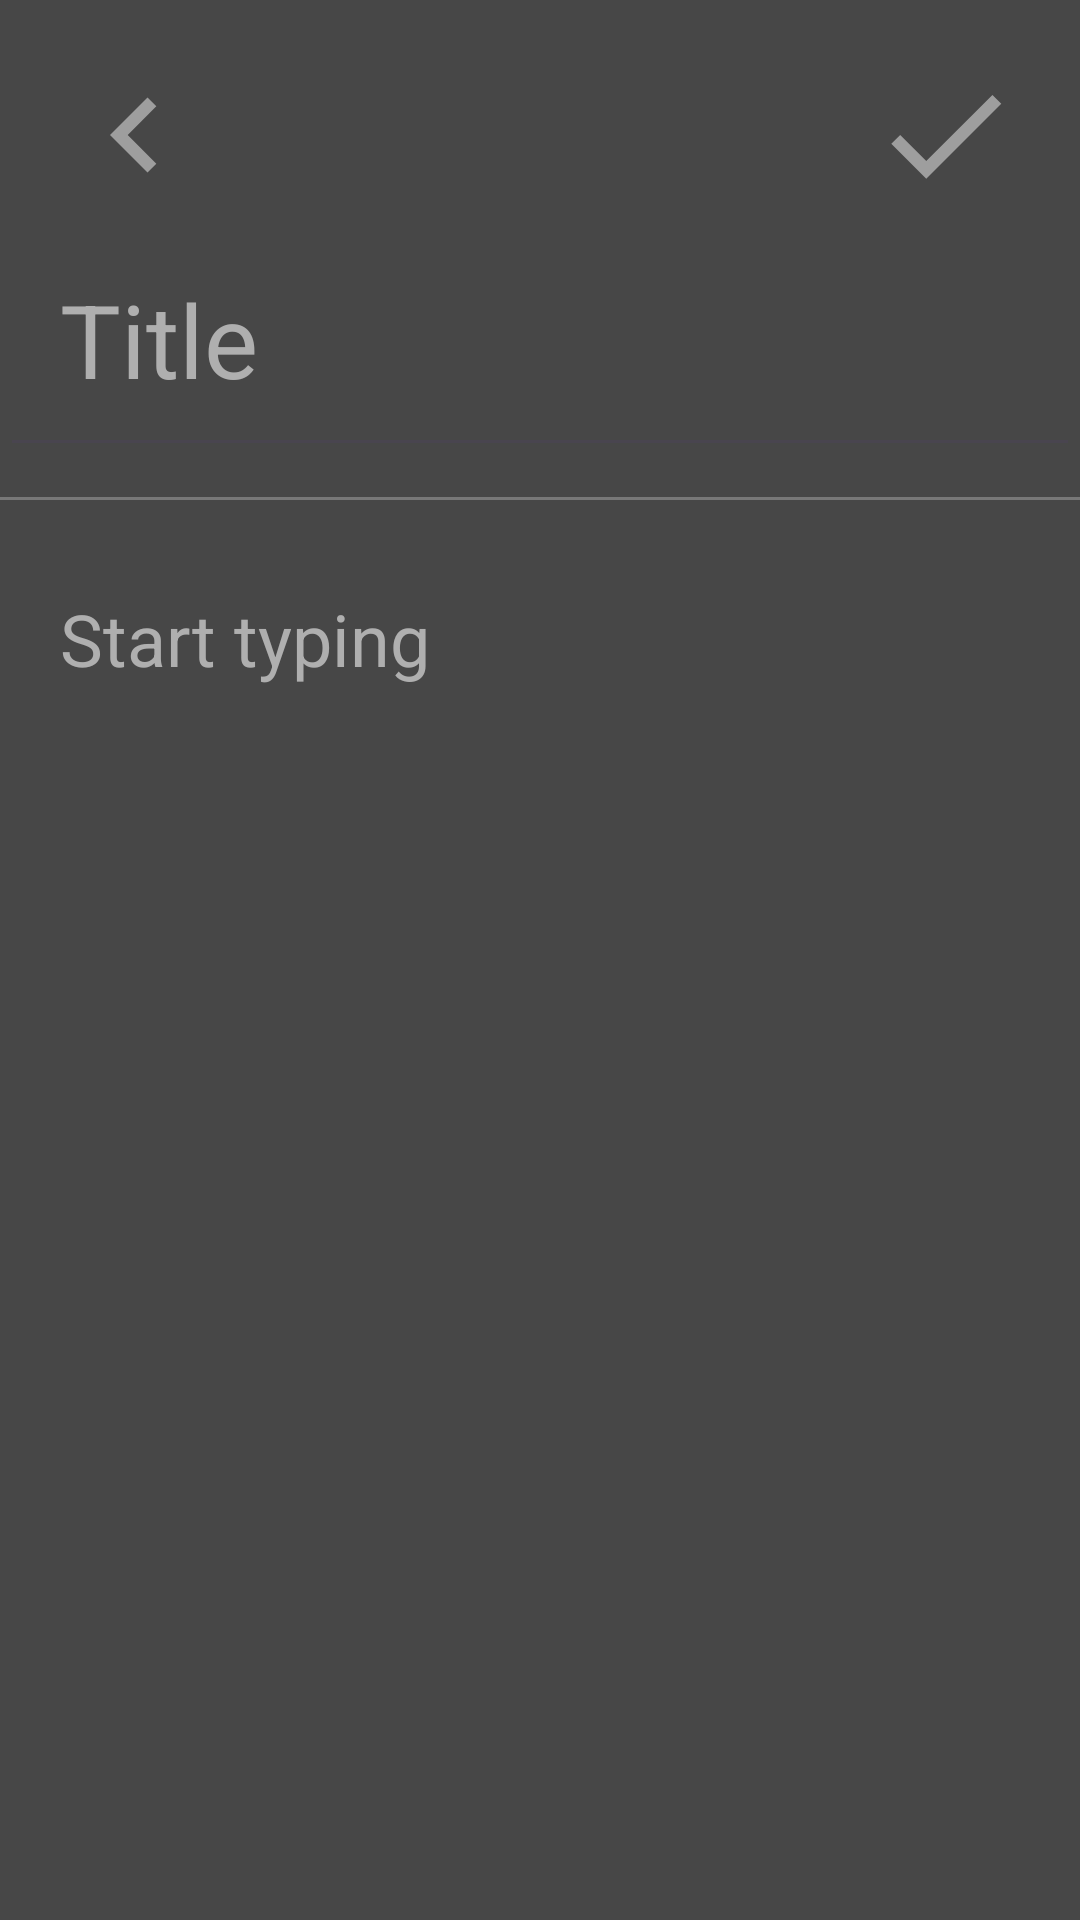

Here is an Android app screen rendered from its layout file. Give the layout XML and the strings, colors and styles it references.
<!-- AndroidManifest.xml: application theme Theme.ToDoList -->
<!-- res/layout/activity_for_creating_item.xml -->
<?xml version="1.0" encoding="utf-8"?>
    <androidx.constraintlayout.widget.ConstraintLayout
        xmlns:android="http://schemas.android.com/apk/res/android"
        xmlns:app="http://schemas.android.com/apk/res-auto"
        xmlns:tools="http://schemas.android.com/tools"
        android:id="@+id/main_creating_note"
        android:layout_width="match_parent"
        android:layout_height="match_parent"
        android:background="@color/gray_background"
        app:layout_constraintBottom_toBottomOf="parent"
        app:layout_constraintEnd_toEndOf="parent"
        app:layout_constraintStart_toStartOf="parent"
        app:layout_constraintTop_toTopOf="parent"
        tools:context=".ForCreatingItemActivity">

        <androidx.appcompat.widget.AppCompatImageView
            android:id="@+id/activity_2_Button_Exit"
            android:layout_width="70dp"
            android:layout_height="70dp"
            android:layout_margin="10dp"
            android:padding="10dp"
            android:src="@drawable/button_keyboard_arrow_left"
            app:layout_constraintBottom_toBottomOf="parent"
            app:layout_constraintEnd_toEndOf="parent"
            app:layout_constraintHorizontal_bias="0.0"
            app:layout_constraintStart_toStartOf="parent"
            app:layout_constraintTop_toTopOf="parent"
            app:layout_constraintVertical_bias="0.0">

        </androidx.appcompat.widget.AppCompatImageView>

    <EditText
        android:id="@+id/activity_2_Title"
        android:layout_width="match_parent"
        android:layout_height="wrap_content"
        android:autofillHints=""
        android:ems="10"
        android:hint="@string/activity_2_hint_Title"
        android:inputType="textCapSentences|textMultiLine"
        android:padding="20dp"
        android:textColor="@color/white_hint"
        android:textColorHint="@color/white_hint"
        android:textSize="34sp"
        app:layout_constraintBottom_toBottomOf="parent"
        app:layout_constraintEnd_toEndOf="parent"
        app:layout_constraintHorizontal_bias="1.0"
        app:layout_constraintStart_toStartOf="parent"
        app:layout_constraintTop_toTopOf="parent"
        app:layout_constraintVertical_bias="0.127" />

    <EditText
        android:id="@+id/activity_2_Description"
        android:layout_width="match_parent"
        android:layout_height="wrap_content"
        android:layout_marginTop="10dp"
        android:autofillHints=""
        android:ems="10"
        android:gravity="top|start"
        android:hint="@string/activity_2_hint_start_typing"
        android:inputType="textCapSentences|textMultiLine"
        android:minHeight="600dp"
        android:padding="20dp"
        android:textColor="@color/white_hint"
        android:textColorHint="@color/white_hint"
        android:textSize="24sp"
        app:layout_constraintBottom_toBottomOf="parent"
        app:layout_constraintEnd_toEndOf="parent"
        app:layout_constraintHorizontal_bias="0.0"
        app:layout_constraintStart_toStartOf="parent"
        app:layout_constraintTop_toBottomOf="@+id/activity_2_divider"
        app:layout_constraintVertical_bias="0.0" />

        <androidx.appcompat.widget.AppCompatImageView
            android:id="@+id/activity_2_Button_Check"
            android:layout_width="70dp"
            android:layout_height="70dp"
            android:layout_margin="10dp"
            android:padding="10dp"
            android:src="@drawable/button_check"
            app:layout_constraintBottom_toBottomOf="parent"
            app:layout_constraintEnd_toEndOf="parent"
            app:layout_constraintHorizontal_bias="1.0"
            app:layout_constraintStart_toStartOf="parent"
            app:layout_constraintTop_toTopOf="parent"
            app:layout_constraintVertical_bias="0.0">

        </androidx.appcompat.widget.AppCompatImageView>

    <View
        android:id="@+id/activity_2_divider"
        android:layout_width="370dp"
        android:layout_height="1dp"
        android:layout_marginTop="10dp"
        android:background="#787878"
        app:layout_constraintBottom_toBottomOf="parent"
        app:layout_constraintEnd_toEndOf="parent"
        app:layout_constraintHorizontal_bias="0.487"
        app:layout_constraintStart_toStartOf="parent"
        app:layout_constraintTop_toBottomOf="@+id/activity_2_Title"
        app:layout_constraintVertical_bias="0.0" />

    </androidx.constraintlayout.widget.ConstraintLayout>
<!-- resources referenced by this layout -->
<resources>
  <color name="gray_background">#474747</color>
  <color name="white_hint">#AFAFAF</color>
  <!-- drawable button_check (drawable) -->
  <vector android:height="24dp" android:tint="#9E9E9E"
      android:viewportHeight="24" android:viewportWidth="24"
      android:width="24dp" xmlns:android="http://schemas.android.com/apk/res/android">
      <path android:fillColor="@color/white_usual_button" android:pathData="M9,16.17L4.83,12l-1.42,1.41L9,19 21,7l-1.41,-1.41z"/>
  </vector>
  <!-- drawable button_keyboard_arrow_left (drawable) -->
  <vector android:height="24dp"
      android:tint="#9E9E9E" android:viewportHeight="24"
      android:viewportWidth="24" android:width="24dp" xmlns:android="http://schemas.android.com/apk/res/android">
      <path android:fillColor="@color/white_usual_button" android:pathData="M15.41,16.59L10.83,12l4.58,-4.59L14,6l-6,6 6,6 1.41,-1.41z"/>
  </vector>
  <string name="activity_2_hint_Title">Title</string>
  <string name="activity_2_hint_start_typing">Start typing</string>
  <style name="Theme.ToDoList" parent="Base.Theme.ToDoList" />
  <color name="white_usual_button">#FFFFFFFF</color>
  <style name="Base.Theme.ToDoList" parent="Theme.Material3.DayNight.NoActionBar">
          
          <item name="windowActionBar">false</item>
          <item name="windowNoTitle">true</item>
          
      </style>
</resources>
